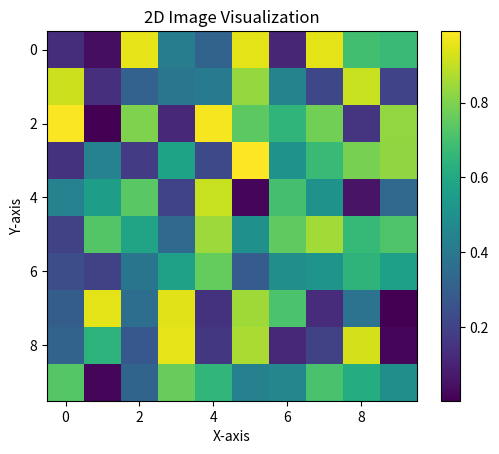

Here is the Python script that generated this plot:
"""
29. Generating images with imshow to display 2D data as an image.

"""

import numpy as np
import matplotlib.pyplot as plt

# Generate random 2D array (image data)
image_data = np.random.rand(10, 10)

# Plot the image using imshow
plt.imshow(image_data, cmap='viridis', interpolation='nearest')
plt.colorbar()  # Add colorbar to indicate intensity scale
plt.title('2D Image Visualization')
plt.xlabel('X-axis')
plt.ylabel('Y-axis')
plt.show()
